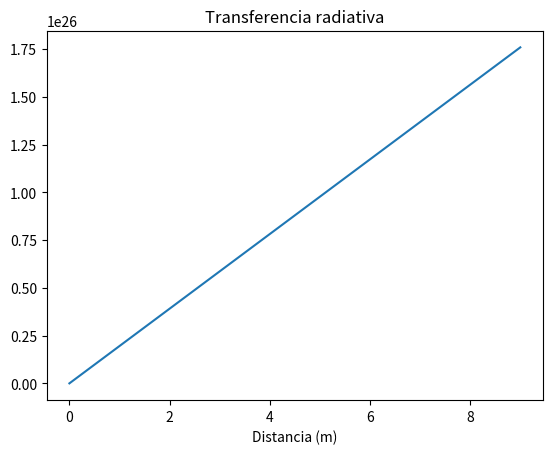

Write Python code to recreate this figure.
import numpy as np
import math
import matplotlib.pyplot as plt

def plot(I, delta_x, N):
    paso = []
    acum = 0
    for i in range(N):
        paso.append(acum)
        acum += delta_x
        
    plt.plot( paso  , I,label = 'Simulacion Transferencia')
    plt.xlabel("Distancia (m)")
    plt.title("Transferencia radiativa")
    plt.show()
    
def tao (delta_x, k_i, k_i1 ):
    delta_x = delta_x/2
    k = (k_i + k_i1)
    bla = delta_x * k
    return  bla

def funcion_fuente(nu, k):
    return nu/k


if __name__   == '__main__':
    N = 10 #numero de iteraciones
    C_s = 7.8e-6  #s^6 kg^2 m
    alpha_line = 0
    nu = 200e9 #Hz
    T = [293.15]*N # grados Kelvin equivale a 20 C
    theta = 300/T[0] #adimensional

    ro = [0.6] * N # kg/m^3
    K = 1.380649e-23 # constante de boltzmann   m^2 kg s^-2 K^-1

    P = ro[0] * K * T[0]

    alpha_h20 = (C_s * (nu**2) * (theta**3) * (P**2)) + alpha_line

    k = alpha_h20

    S_nu = funcion_fuente(nu, k)

    delta_x = 1 #m

    k_n = [nu* k * (T_i/ro_i) for T_i, ro_i in zip(T,ro)]

    I = [0.0] #intensidad inicial
    for i in range(1,N):
        paso = i * delta_x
        aux1 = I[i-1]* math.exp(-1 * tao(delta_x, k_n[i-1], k_n[i]))
        aux2 = S_nu * (1 - math.exp(-1 * tao(delta_x, k_n[i-1], k_n[i])))

        # S_nu = funcion_fuente(nu, k)
        print(aux1, aux2)

        I.append(aux1 + aux2)    

    plot(I, delta_x, N)